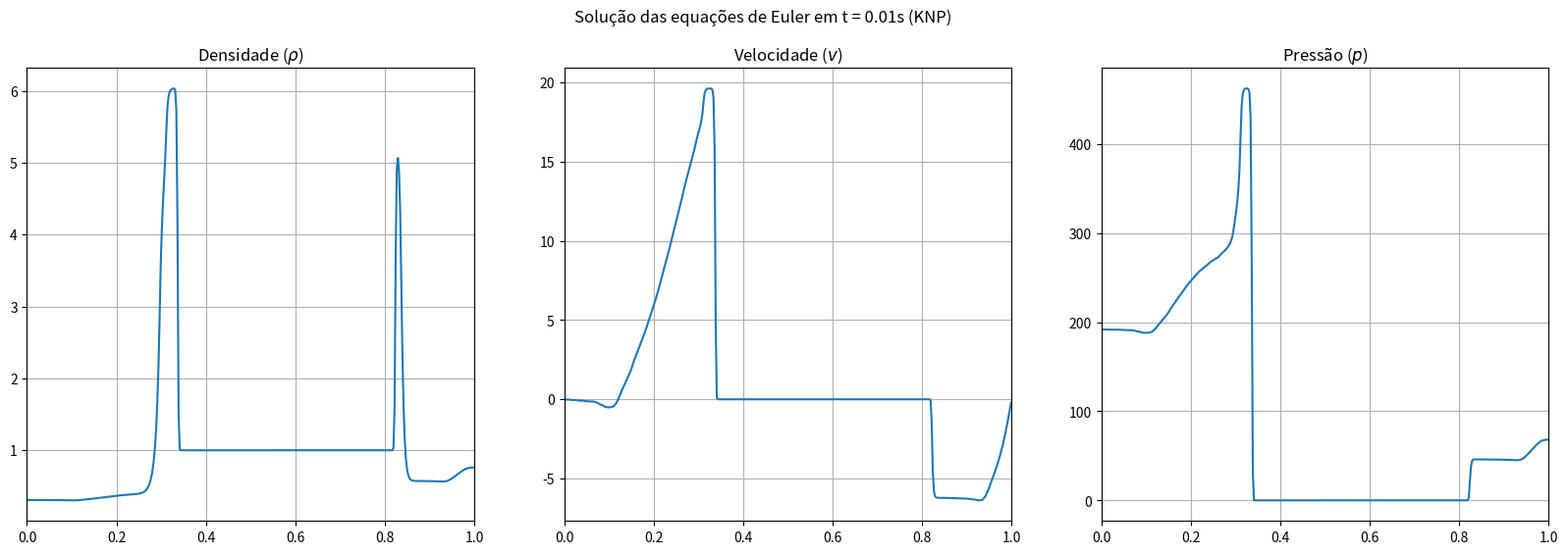

Here is the Python script that generated this plot:
import numpy as np
import matplotlib.pyplot as plt

nx = 400
L = 1.0
dx = L / nx
gamma = 1.4
t_final = 0.01
cfl = 0.5
x = np.linspace(dx/2, L - dx/2, nx)

def funcao_fluxo(rho, v, p):
    E = p / (gamma - 1) + 0.5 * rho * v**2
    return np.array([rho * v, rho * v**2 + p, v * (E + p)])

def vel_onda(rho, v, p):
    c = np.zeros_like(rho)
    c = np.sqrt(gamma * p/rho)
    return v, c

def minmod(a, b, c):
    sinal = (np.sign(a) == np.sign(b)) & (np.sign(b) == np.sign(c))
    return np.where(sinal, np.sign(a) * np.minimum(np.abs(a), np.minimum(np.abs(b), np.abs(c))), 0.0)

P = np.zeros((3, nx))
cond_esq = x < 0.1
cond_meio = (x >= 0.1) & (x < 0.9)
cond_dir = x >= 0.9

P[0, cond_esq] = 1.0;     P[1, cond_esq] = 0.0;     P[2, cond_esq] = 1000.0
P[0, cond_meio] = 1.0;    P[1, cond_meio] = 0.0;    P[2, cond_meio] = 0.01
P[0, cond_dir] = 1.0;     P[1, cond_dir] = 0.0;     P[2, cond_dir] = 100.0

t = 0.0

while t < t_final:
    
    v_all, c_all = vel_onda(P[0, :], P[1, :], P[2, :])
    max_speed = np.max(np.abs(v_all) + c_all)
    dt = cfl * dx / max_speed
    if t + dt > t_final: dt = t_final - t
    
    P_ext = np.pad(P, ((0, 0), (2, 2)), mode='constant')
    
    P_ext[0, 1] = P_ext[0, 2];  P_ext[0, 0] = P_ext[0, 3];  P_ext[0, -2] = P_ext[0, -3];  P_ext[0, -1] = P_ext[0, -4]
    P_ext[1, 1] = -P_ext[1, 2]; P_ext[1, 0] = -P_ext[1, 3]; P_ext[1, -2] = -P_ext[1, -3]; P_ext[1, -1] = -P_ext[1, -4]
    P_ext[2, 1] = P_ext[2, 2];  P_ext[2, 0] = P_ext[2, 3];  P_ext[2, -2] = P_ext[2, -3];  P_ext[2, -1] = P_ext[2, -4]
    
    H = np.zeros((3, nx + 1))

    for j in range(nx + 1):
        P_jm1, P_j0, P_j1, P_j2 = P_ext[:, j], P_ext[:, j+1], P_ext[:, j+2], P_ext[:, j+3]

        theta = 1.0
        slope_left  = minmod(theta*(P_j0 - P_jm1)/dx, (P_j1 - P_jm1)/(2*dx), theta*(P_j1 - P_j0)/dx)
        slope_right = minmod(theta*(P_j1 - P_j0)/dx, (P_j2 - P_j0)/(2*dx), theta*(P_j2 - P_j1)/dx)

        P_neg = P_j0 + slope_left * dx / 2.0
        P_pos  = P_j1 - slope_right * dx / 2.0
        
        v_neg, c_neg = vel_onda(P_neg[0], P_neg[1], P_neg[2])
        v_pos, c_pos = vel_onda(P_pos[0], P_pos[1], P_pos[2])
        
        a_pos  = max(v_neg + c_neg, v_pos + c_pos, 0)
        a_neg = min(v_neg - c_neg, v_pos - c_pos, 0)  
      
        flux_neg = funcao_fluxo(P_neg[0], P_neg[1], P_neg[2])
        flux_pos  = funcao_fluxo(P_pos[0], P_pos[1], P_pos[2])
        
        E_neg = P_neg[2]/(gamma-1) + 0.5*P_neg[0]*P_neg[1]**2
        E_pos = P_pos[2]/(gamma-1) + 0.5*P_pos[0]*P_pos[1]**2
        U_neg = np.array([P_neg[0], P_neg[0]*P_neg[1], E_neg])
        U_pos  = np.array([P_pos[0],  P_pos[0]*P_pos[1],  E_pos])
        
        H[:, j] = (a_pos*flux_neg - a_neg*flux_pos + a_pos*a_neg*(U_pos - U_neg)) / (a_pos - a_neg)

    rho, v, p = P[0,:], P[1,:], P[2,:]
    E = p / (gamma - 1) + 0.5 * rho * v**2
    U = np.array([rho, rho * v, E])
    
    U = U - (dt / dx) * (H[:, 1:] - H[:, :-1])
    
    rho_novo = U[0,:]
    v_novo = U[1,:] / rho_novo
    p_novo = (gamma - 1) * (U[2,:] - 0.5 * rho_novo * v_novo**2)
    P = np.array([rho_novo, v_novo, p_novo])
    
    t += dt

fig, axes = plt.subplots(1, 3, figsize=(20, 6))
titles = ['Densidade ($\\rho$)', 'Velocidade ($v$)', 'Pressão ($p$)']
for i, ax in enumerate(axes):
    ax.plot(x, P[i, :])
    ax.set_title(titles[i])
    ax.set_xlim(0, L)
    ax.grid(True)

fig.suptitle(f'Solução das equações de Euler em t = {t:.2f}s (KNP)')
plt.show()
